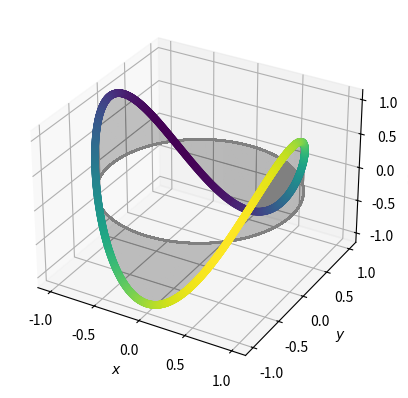

Source code (Python):
"""Particle On A Ring"""
import matplotlib.pyplot as plt
import numpy as np
from mpl_toolkits.mplot3d.art3d import Poly3DCollection

# parameters
r = 1
ml = 2

# equations
points = 3600
phi = np.linspace(0, 360, points)
psi = np.cos(ml * phi)  # real (cosine) parts of the wavefunction
x = r * np.cos(phi)
y = r * np.sin(phi)

# plotting
fig, ax = plt.subplots(subplot_kw=dict(projection="3d"))
ax.scatter(x, y, psi, c=x - y)
for i in range(len(x) - 1):
    verts = [(x[i], y[i], psi[i]), (x[i + 1], y[i + 1], psi[i + 1])] + [
        (x[i + 1], y[i + 1], np.zeros(points)[i + 1]),
        (x[i], y[i], np.zeros(points)[i]),
    ]
    ax.add_collection3d(
        Poly3DCollection([verts], color="grey", linewidths=0, alpha=0.002)
    )
ax.plot(x, y, np.zeros(points), color="grey")
ax.set_xlabel("$x$")
ax.set_ylabel("$y$")
ax.set_zlabel("$\cos m_l\phi$")

plt.show()